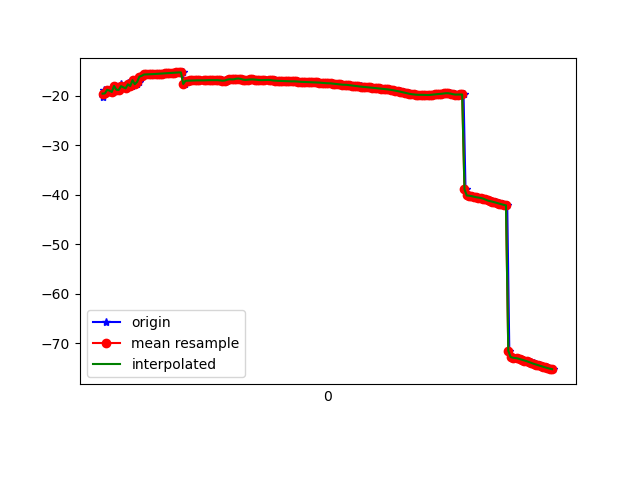

Data behind this chart, as committed beside it:
1617849086268, 544729814570656, -20.28997, -20.320782, 93.325455
1617849086270, 544729833801426, -18.91, -20.26, 94.29
1617849086291, 544729853032196, -19.57, -20.34, 93.74
1617849086317, 544729872262966, -18.84, -20.22, 94.29
1617849086330, 544729891493736, -18.99, -19.94, 94.23
1617849086348, 544729910724506, -19.27, -19.88, 93.82
1617849086367, 544729929955276, -18.05, -19.81, 94.6
1617849086386, 544729949186046, -18.82, -19.78, 94.1
1617849086403, 544729968416816, -18.86, -19.66, 94.14
1617849086421, 544729987647586, -17.74, -19.58, 94.9
1617849086438, 544730006878356, -18.46, -19.55, 94.61
1617849086461, 544730026109126, -18.53, -19.41, 94.54
1617849086480, 544730045339896, -17.37, -19.29, 95.31
1617849086497, 544730064570666, -18.07, -19.26, 94.8
1617849086517, 544730083801436, -18.08, -19.1, 94.74
1617849086536, 544730103032206, -16.89, -19, 95.36
1617849086556, 544730122262976, -17.71, -18.88, 94.87
1617849086573, 544730141493746, -17.23, -18.7, 95.57
1617849086592, 544730160724516, -16.17, -18.46, 96.75
1617849086613, 544730179955286, -16.01, -18.23, 97
1617849086632, 544730199186056, -15.74, -17.99, 97.27
1617849086650, 544730218416826, -15.73, -17.77, 97.36
1617849086669, 544730237647596, -15.71, -17.54, 97.46
1617849086688, 544730256878366, -15.69, -17.32, 97.55
1617849086708, 544730276109136, -15.66, -17.11, 97.65
1617849086726, 544730295339906, -15.63, -16.9, 97.74
1617849086744, 544730314570676, -15.61, -16.72, 97.83
1617849086764, 544730333801446, -15.58, -16.53, 97.91
1617849086783, 544730353032216, -15.55, -16.36, 97.99
1617849086802, 544730372262986, -15.52, -16.19, 98.06
1617849086823, 544730391493756, -15.48, -16.04, 98.15
1617849086841, 544730410724526, -15.45, -15.88, 98.21
1617849086862, 544730429955296, -15.42, -15.72, 98.27
1617849086878, 544730449186066, -15.4, -15.55, 98.33
1617849086898, 544730468416836, -15.37, -15.37, 98.39
1617849086918, 544730487647606, -15.34, -15.19, 98.43
1617849086937, 544730506878376, -15.33, -15.01, 98.47
1617849086954, 544730526109146, -15.33, -14.82, 98.5
1617849086973, 544730545339916, -17.65, -18.41, 97.07
1617849086993, 544730564570686, -17.01, -14.44, 98.58
1617849087010, 544730583801456, -16.99, -14.24, 98.64
1617849087030, 544730603032226, -16.95, -14.02, 98.71
1617849087050, 544730622262996, -16.93, -13.81, 98.78
1617849087068, 544730641493766, -16.92, -13.61, 98.83
1617849087088, 544730660724536, -16.92, -13.41, 98.88
1617849087107, 544730679955306, -16.93, -13.21, 98.93
1617849087158, 544730699186076, -16.92, -12.99, 98.99
1617849087160, 544730718416846, -16.9, -12.79, 99.05
1617849087167, 544730737647616, -16.88, -12.57, 99.1
1617849087190, 544730756878386, -16.88, -12.36, 99.16
1617849087204, 544730776109156, -16.89, -12.13, 99.21
1617849087230, 544730795339926, -16.88, -11.9, 99.28
1617849087240, 544730814570696, -16.88, -11.67, 99.34
1617849087259, 544730833801466, -16.88, -11.44, 99.4
1617849087277, 544730853032236, -16.88, -11.22, 99.46
1617849087297, 544730872390648, -16.93, -11.02, 99.49
1617849087316, 544730891621418, -16.99, -10.81, 99.51
1617849087334, 544730910852188, -16.96, -10.57, 99.57
1617849087356, 544730930082958, -16.81, -10.33, 99.68
1617849087373, 544730949313728, -16.71, -10.14, 99.8
1617849087394, 544730968544498, -16.73, -10.03, 99.85
... 144 more rows
